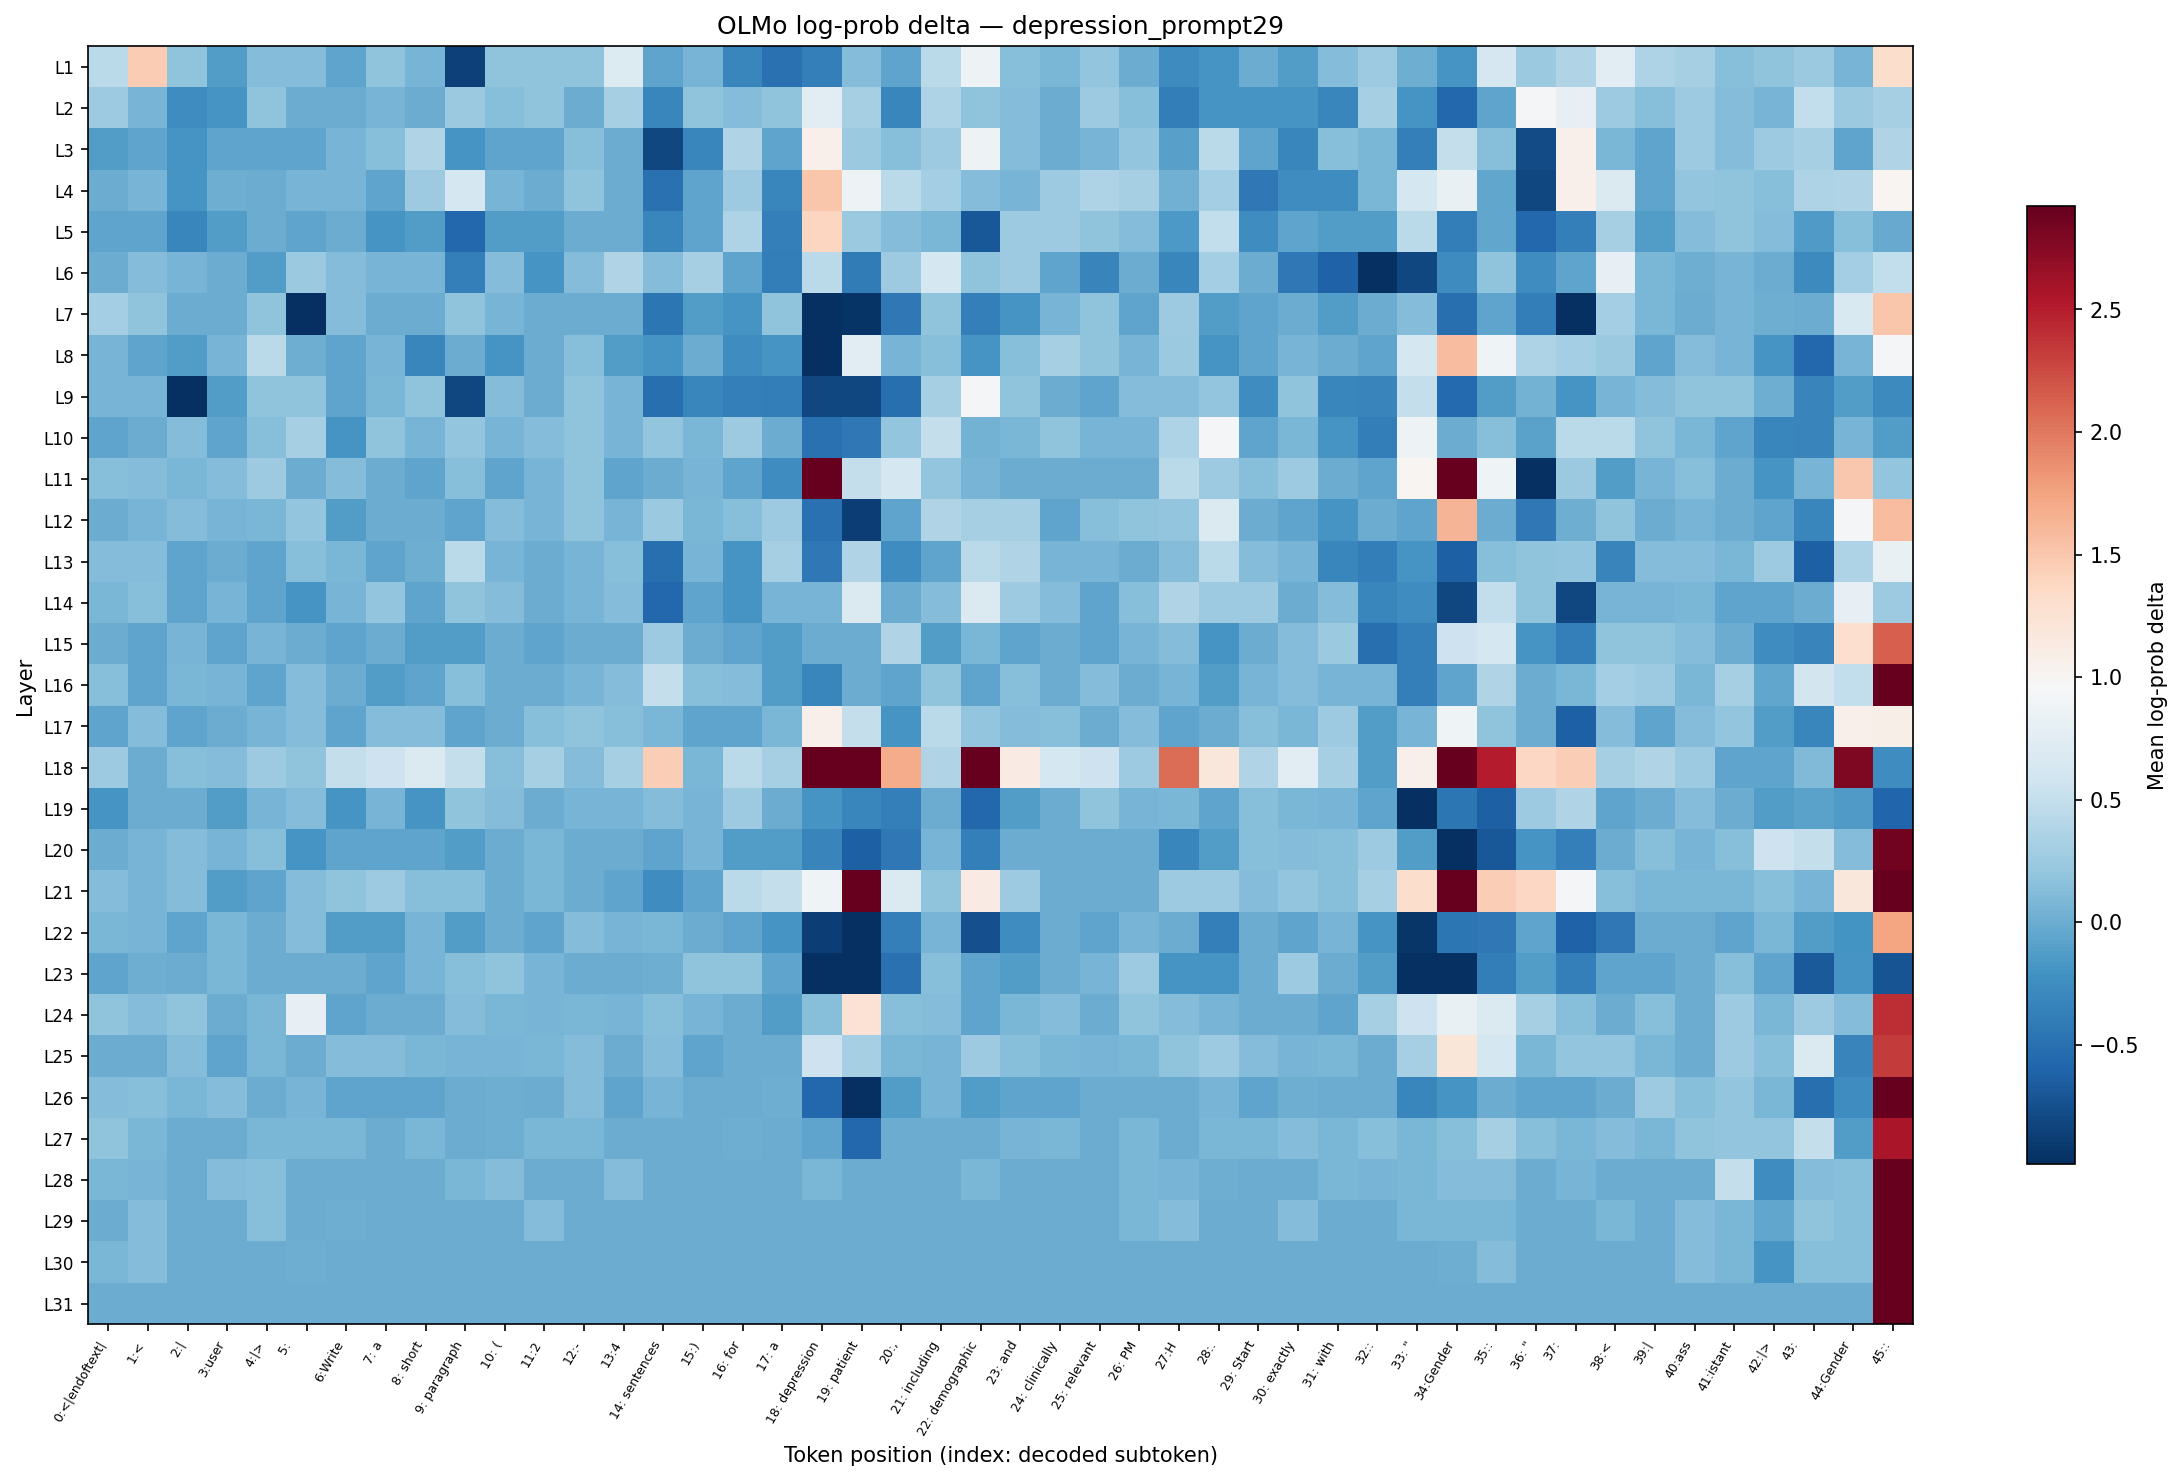

The data file committed next to this chart (first rows):
layer, 0:<|endoftext|, 1:<, 2:|, 3:user, 4:|>, 5:?, 6:Write, 7: a, 8: short, 9: paragraph, 10: (, 11:2, 12:-, 13:4, 14: sentences, 15:), 16: for, 17: a, 18: depression, 19: patient, 20:,, 21: including, 22: demographic
L1, 0.4426, 1.468, 0.1861, -0.1271, 0.1228, 0.1228, -0.06454, 0.1861, 0.06062, -0.8664, 0.1861, 0.1861, 0.1861, 0.6931, -0.06454, 0.06062, -0.3107, -0.4976, -0.3747, 0.1228, -0.06454, 0.4353, 0.8698
L2, 0.2545, 0.05526, -0.2505, -0.1869, 0.1861, 0.000000, 0.000000, 0.06062, 0.000000, 0.2412, 0.1278, 0.1861, 0.000000, 0.3143, -0.3107, 0.1814, 0.1228, 0.1861, 0.7538, 0.3102, -0.3107, 0.3708, 0.1861
L3, -0.1271, -0.06454, -0.1869, -0.06454, -0.06454, -0.06454, 0.06062, 0.1278, 0.3747, -0.1869, -0.06454, -0.06454, 0.1278, 0.000000, -0.8074, -0.3107, 0.3747, -0.06454, 1.068, 0.2456, 0.1278, 0.2545, 0.865
L4, 0.000000, 0.06062, -0.1869, 0.005666, 0.000000, 0.06062, 0.06062, -0.06454, 0.25, 0.6286, 0.06062, 0.000000, 0.1861, 0.000000, -0.4976, -0.06454, 0.25, -0.3107, 1.504, 0.8602, 0.4353, 0.306, 0.1178
L5, -0.06454, -0.06454, -0.3107, -0.1206, -0.005698, -0.06454, 0.000000, -0.1869, -0.1271, -0.5653, -0.1206, -0.1271, 0.000000, 0.000000, -0.3029, -0.0585, 0.3668, -0.3747, 1.381, 0.2412, 0.1228, 0.06596, -0.6875
L6, 0.000000, 0.1228, 0.06062, 0.000000, -0.1271, 0.2367, 0.1228, 0.06062, 0.06062, -0.3706, 0.1228, -0.1937, 0.1228, 0.3747, 0.1228, 0.3102, -0.07062, -0.3788, 0.4353, -0.3956, 0.25, 0.6225, 0.1861
L7, 0.3018, 0.1814, 0.000000, 0.000000, 0.1861, -1.145, 0.1228, 0.000000, 0.000000, 0.1861, 0.06062, 0.000000, -0.005698, 0.000000, -0.4431, -0.1271, -0.1869, 0.1814, -1.068, -0.9436, -0.4343, 0.1814, -0.3706
L8, 0.06062, -0.06454, -0.1271, 0.06062, 0.4353, 0.005666, -0.06454, 0.06062, -0.3107, -0.005698, -0.1869, 0.000000, 0.1278, -0.1271, -0.1869, -0.005698, -0.2505, -0.1869, -1.004, 0.7484, 0.06062, 0.1278, -0.1869
L9, 0.06062, 0.06062, -1.507, -0.1271, 0.1861, 0.1861, -0.06454, 0.06596, 0.1861, -0.8138, 0.1228, 0.000000, 0.1861, 0.06062, -0.5023, -0.3107, -0.3747, -0.3788, -0.8138, -0.8202, -0.5023, 0.3102, 0.9253
L10, -0.06454, 0.000000, 0.1228, -0.06454, 0.1278, 0.3143, -0.1869, 0.1861, 0.06062, 0.1908, 0.06062, 0.1228, 0.1861, 0.06062, 0.1908, 0.06596, 0.25, 0.000000, -0.4976, -0.4387, 0.1908, 0.4994, 0.04987
L11, 0.1278, 0.1228, 0.06596, 0.1228, 0.25, 0.000000, 0.1228, 0.000000, -0.0585, 0.1278, -0.0585, 0.06062, 0.1861, -0.06454, -0.005698, 0.06062, -0.06454, -0.2505, 3.561, 0.5063, 0.6286, 0.1908, 0.06062
L12, 0.000000, 0.06062, 0.1228, 0.06062, 0.06596, 0.1908, -0.1271, 0.000000, 0.000000, -0.0585, 0.1228, 0.06062, 0.1861, 0.06062, 0.2456, 0.06596, 0.1278, 0.25, -0.4976, -0.88, -0.06454, 0.3747, 0.3185
L13, 0.1228, 0.1228, -0.06454, 0.000000, -0.06454, 0.1278, 0.06596, -0.0585, 0.005666, 0.4353, 0.06062, 0.000000, 0.06062, 0.1278, -0.5023, 0.06062, -0.1869, 0.3102, -0.4387, 0.3747, -0.2505, -0.0585, 0.4353
L14, 0.06596, 0.1278, -0.06454, 0.06062, -0.06454, -0.1869, 0.06062, 0.1908, -0.06454, 0.1861, 0.1228, 0.000000, 0.06062, 0.1228, -0.5653, -0.06454, -0.1869, 0.06062, 0.06062, 0.6874, 0.000000, 0.1228, 0.6817
L15, 0.000000, -0.06454, 0.06062, -0.06454, 0.06062, 0.000000, -0.0585, 0.000000, -0.1271, -0.1271, 0.000000, -0.06454, 0.000000, 0.000000, 0.25, 0.000000, -0.06454, -0.1206, 0.000000, 0.000000, 0.3747, -0.1271, 0.06596
L16, 0.1278, -0.0585, 0.06596, 0.06062, -0.06454, 0.1228, 0.000000, -0.1271, -0.0585, 0.1278, 0.000000, 0.000000, 0.06062, 0.1228, 0.4994, 0.1278, 0.1228, -0.1271, -0.3107, 0.000000, -0.06454, 0.1861, -0.0585
L17, -0.0585, 0.1228, -0.06454, 0.000000, 0.06062, 0.1228, -0.0585, 0.1228, 0.1228, -0.06454, 0.000000, 0.1278, 0.1861, 0.1278, 0.06596, -0.0585, -0.06454, 0.06596, 1.06, 0.4994, -0.1869, 0.4353, 0.1908
L18, 0.25, 0.000000, 0.1278, 0.1228, 0.25, 0.1861, 0.4994, 0.5661, 0.6874, 0.4994, 0.1278, 0.3143, 0.1228, 0.3102, 1.442, 0.06596, 0.4353, 0.3143, 7.797, 9.431, 1.692, 0.3747, 3.44
L19, -0.1869, 0.000000, 0.000000, -0.1206, 0.06062, 0.1228, -0.1869, 0.06062, -0.1869, 0.1861, 0.1228, 0.000000, 0.06062, 0.06062, 0.1228, 0.06062, 0.25, 0.000000, -0.1937, -0.3107, -0.3747, 0.000000, -0.5653
L20, 0.000000, 0.06062, 0.1228, 0.06062, 0.1278, -0.1869, -0.06454, -0.06454, -0.0585, -0.1206, 0.000000, 0.06596, 0.000000, 0.000000, -0.06454, 0.06062, -0.1206, -0.1206, -0.3185, -0.6272, -0.4387, 0.06062, -0.3747
L21, 0.1228, 0.06062, 0.1228, -0.1206, -0.0585, 0.1228, 0.1861, 0.25, 0.1278, 0.1278, 0.000000, 0.06596, 0.000000, -0.0585, -0.2505, -0.06454, 0.4353, 0.4994, 0.8792, 2.944, 0.6874, 0.1861, 1.128
L22, 0.06596, 0.06062, -0.06454, 0.06596, 0.000000, 0.1228, -0.1206, -0.1271, 0.06062, -0.1206, 0.000000, -0.0585, 0.1228, 0.06062, 0.06596, 0.000000, -0.06454, -0.1869, -0.88, -1.068, -0.3747, 0.06062, -0.7516
L23, -0.06454, 0.005666, 0.000000, 0.06596, 0.000000, 0.000000, 0.000000, -0.0585, 0.06062, 0.1278, 0.1861, 0.06062, 0.000000, 0.000000, 0.005666, 0.1861, 0.1861, -0.06454, -1.258, -2.175, -0.4976, 0.1278, -0.06454
L24, 0.1861, 0.1228, 0.1861, 0.000000, 0.06596, 0.8059, -0.0585, 0.000000, 0.000000, 0.1228, 0.06596, 0.06062, 0.06596, 0.06062, 0.1278, 0.06062, 0.000000, -0.1206, 0.1278, 1.253, 0.1278, 0.1228, -0.0585
L25, 0.000000, 0.000000, 0.1228, -0.0585, 0.06596, 0.000000, 0.1228, 0.1228, 0.06596, 0.06062, 0.06062, 0.06596, 0.1228, 0.000000, 0.1228, -0.0585, 0.000000, 0.000000, 0.5661, 0.3143, 0.06596, 0.06062, 0.25
L26, 0.1228, 0.1278, 0.06596, 0.1228, 0.000000, 0.06062, -0.0585, -0.0585, -0.0585, 0.000000, 0.005666, 0.000000, 0.1228, -0.0585, 0.06062, 0.000000, 0.000000, 0.005666, -0.5653, -1.258, -0.1206, 0.06062, -0.1206
L27, 0.1861, 0.06596, 0.000000, 0.000000, 0.06596, 0.06596, 0.06596, 0.000000, 0.06596, 0.000000, 0.005666, 0.06596, 0.06596, 0.000000, 0.000000, 0.000000, 0.005666, 0.000000, -0.0585, -0.5653, 0.000000, 0.000000, 0.000000
L28, 0.06596, 0.06062, 0.000000, 0.1228, 0.1278, 0.000000, 0.000000, 0.000000, 0.000000, 0.06596, 0.1228, 0.000000, 0.000000, 0.1228, 0.000000, 0.000000, 0.000000, 0.000000, 0.06596, 0.000000, 0.000000, 0.000000, 0.06596
L29, 0.000000, 0.1228, 0.000000, 0.000000, 0.1278, 0.000000, 0.005666, 0.000000, 0.000000, 0.000000, 0.000000, 0.1228, 0.000000, 0.000000, 0.000000, 0.000000, 0.000000, 0.000000, 0.000000, 0.000000, 0.000000, 0.000000, 0.000000
L30, 0.06596, 0.1228, 0.000000, 0.000000, 0.000000, 0.005666, 0.000000, 0.000000, 0.000000, 0.000000, 0.000000, 0.000000, 0.000000, 0.000000, 0.000000, 0.000000, 0.000000, 0.000000, 0.000000, 0.000000, 0.000000, 0.000000, 0.000000
L31, 0.000000, 0.000000, 0.000000, 0.000000, 0.000000, 0.000000, 0.000000, 0.000000, 0.000000, 0.000000, 0.000000, 0.000000, 0.000000, 0.000000, 0.000000, 0.000000, 0.000000, 0.000000, 0.000000, 0.000000, 0.000000, 0.000000, 0.000000
